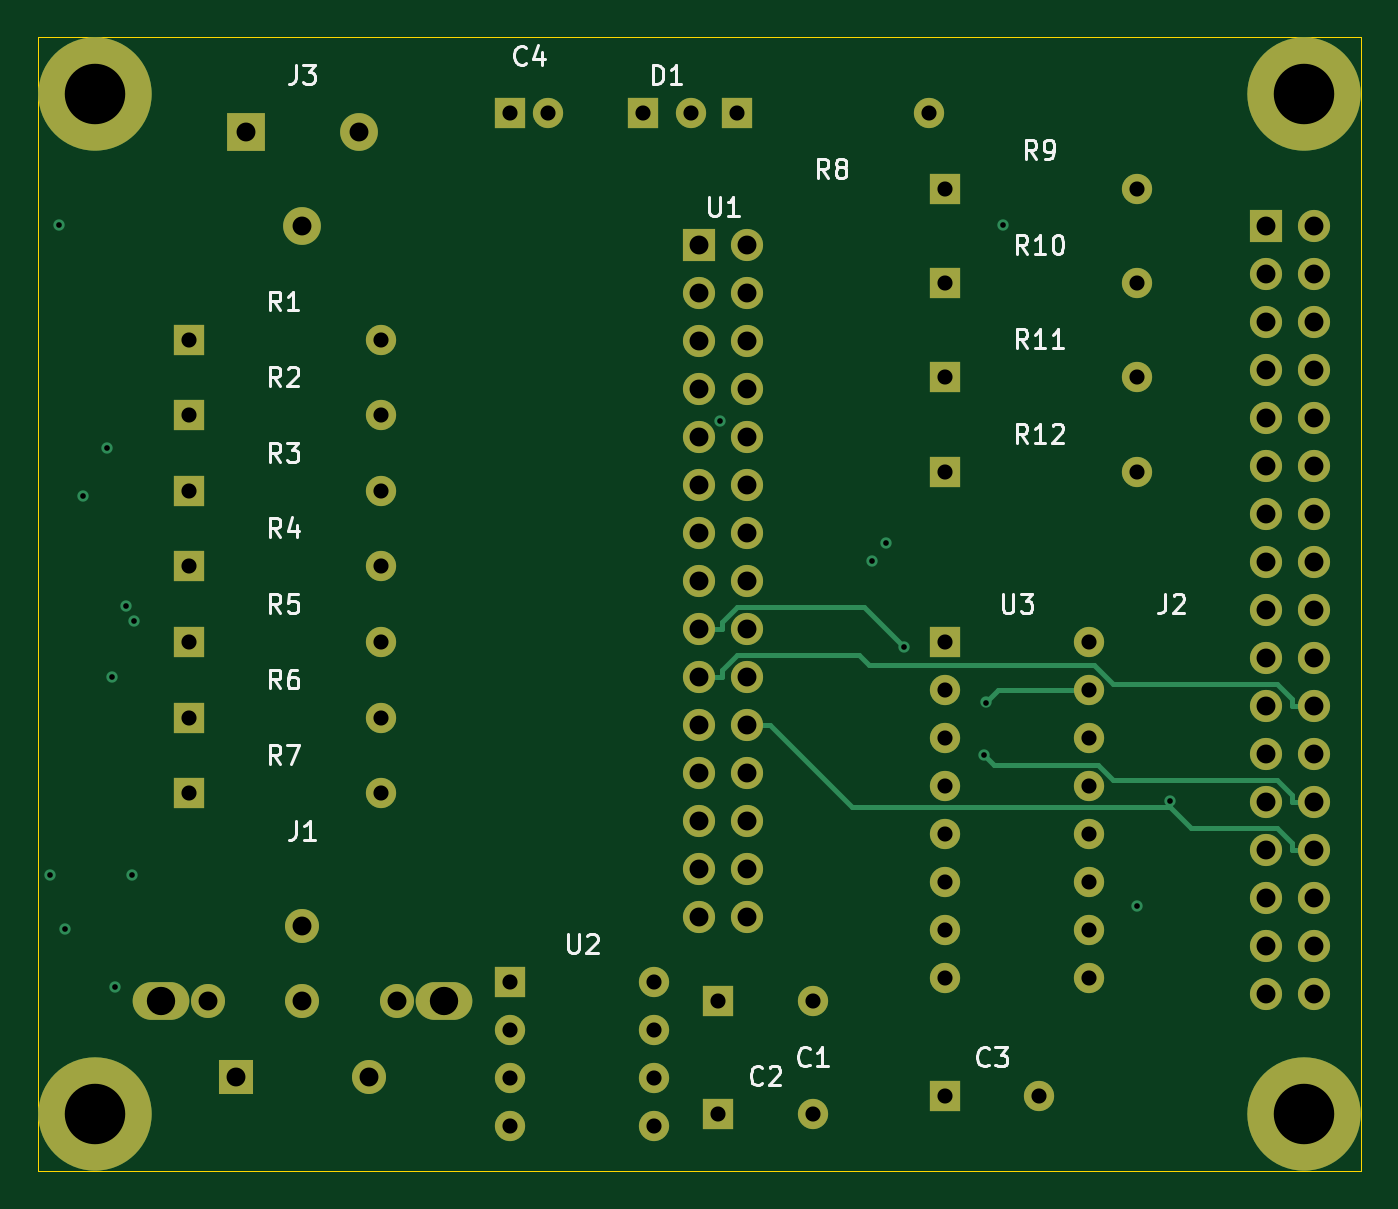
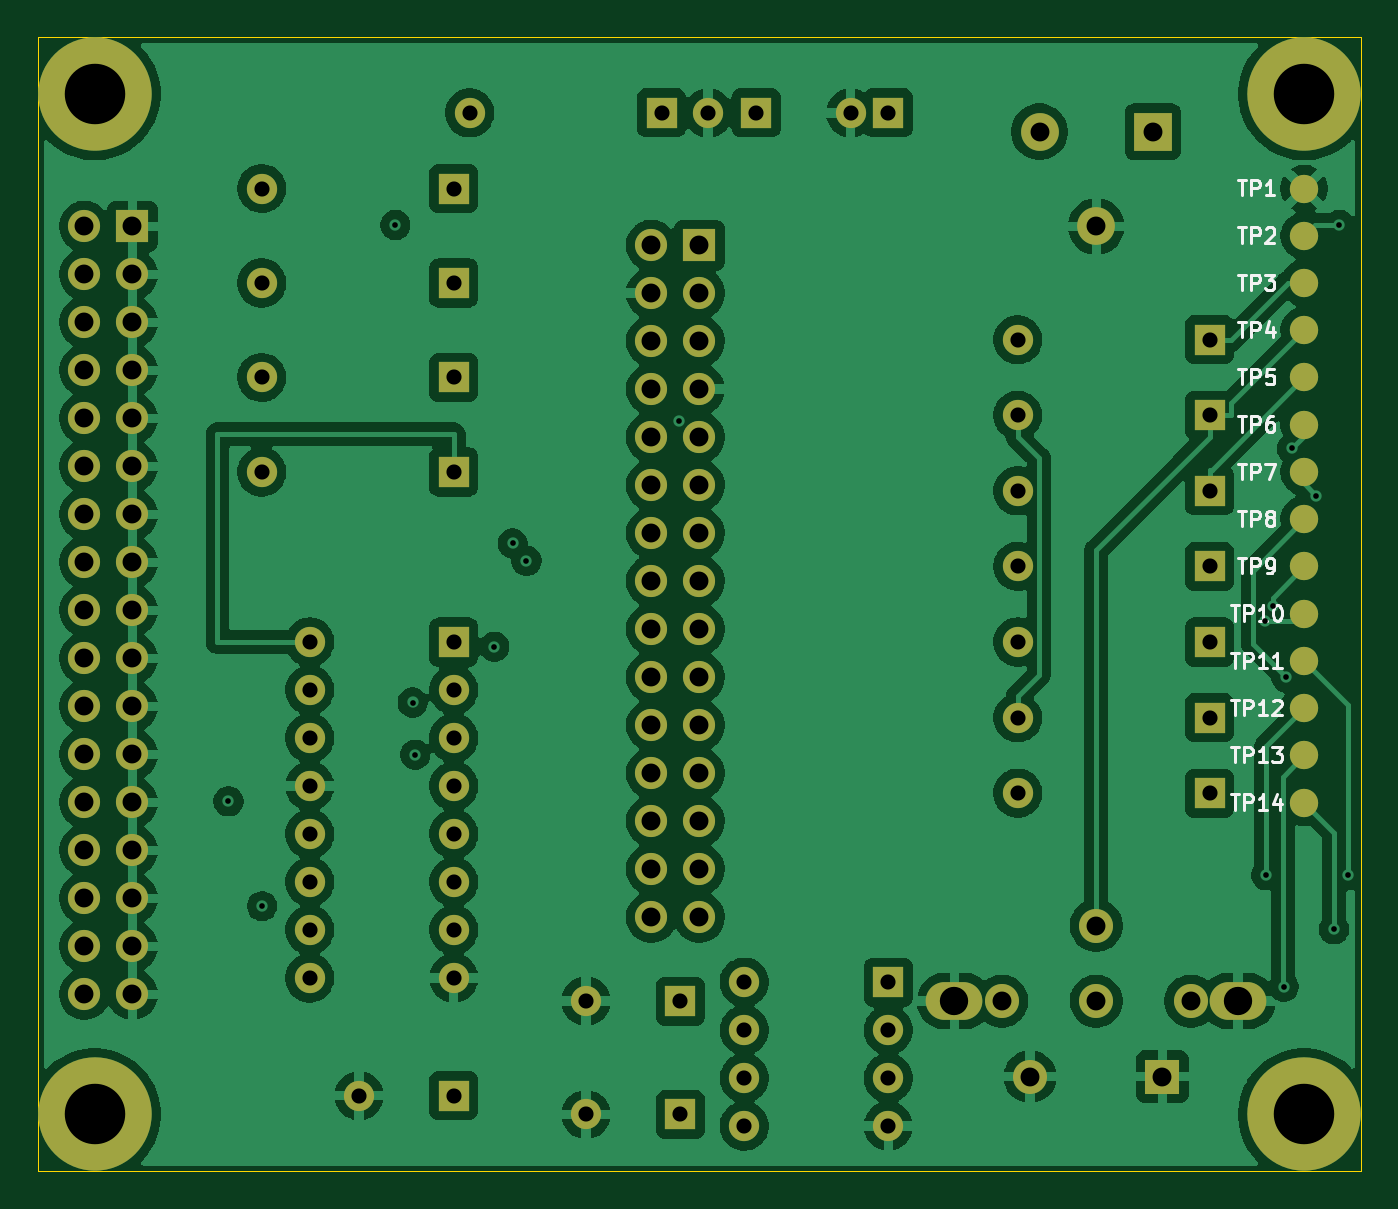
Circuit board: 8 layer files. Board 70.0 x 60.0 mm.
- bottom_copper: 64korppu-E-B_Cu.gbl (208180 bytes)
- bottom_mask: 64korppu-E-B_Mask.gbs (5638 bytes)
- bottom_silk: 64korppu-E-B_Silkscreen.gbo (19458 bytes)
- outline: 64korppu-E-Edge_Cuts.gm1 (613 bytes)
- top_copper: 64korppu-E-F_Cu.gtl (11710 bytes)
- top_mask: 64korppu-E-F_Mask.gts (4993 bytes)
- top_silk: 64korppu-E-F_Silkscreen.gto (26946 bytes)
- drill: 64korppu-E.drl (2936 bytes)

=== bottom_copper: 64korppu-E-B_Cu.gbl (208180 bytes, source omitted) ===
=== bottom_mask: 64korppu-E-B_Mask.gbs ===
%TF.GenerationSoftware,KiCad,Pcbnew,9.0.7*%
%TF.CreationDate,2026-03-09T01:11:43+02:00*%
%TF.ProjectId,64korppu-E,36346b6f-7270-4707-952d-452e6b696361,rev?*%
%TF.SameCoordinates,Original*%
%TF.FileFunction,Soldermask,Bot*%
%TF.FilePolarity,Negative*%
%FSLAX46Y46*%
G04 Gerber Fmt 4.6, Leading zero omitted, Abs format (unit mm)*
G04 Created by KiCad (PCBNEW 9.0.7) date 2026-03-09 01:11:43*
%MOMM*%
%LPD*%
G01*
G04 APERTURE LIST*
%ADD10R,2.000000X2.000000*%
%ADD11O,2.000000X2.000000*%
%ADD12R,1.600000X1.600000*%
%ADD13O,1.600000X1.600000*%
%ADD14R,1.800000X1.800000*%
%ADD15O,1.800000X1.800000*%
%ADD16O,3.000000X2.000000*%
%ADD17R,1.700000X1.700000*%
%ADD18O,1.700000X1.700000*%
%ADD19C,6.000000*%
%ADD20C,1.500000*%
G04 APERTURE END LIST*
D10*
%TO.C,J3*%
X111000000Y-105000000D03*
D11*
X117000000Y-105000000D03*
X114000000Y-110000000D03*
%TD*%
D12*
%TO.C,C4*%
X125000000Y-104000000D03*
D13*
X127000000Y-104000000D03*
%TD*%
D14*
%TO.C,J1*%
X110500000Y-155000000D03*
D15*
X117500000Y-155000000D03*
X109000000Y-151000000D03*
X114000000Y-147000000D03*
X119000000Y-151000000D03*
X114000000Y-151000000D03*
D16*
X106500000Y-151000000D03*
X121500000Y-151000000D03*
%TD*%
D12*
%TO.C,R1*%
X108000000Y-116000000D03*
D13*
X118160000Y-116000000D03*
%TD*%
D12*
%TO.C,R2*%
X108000000Y-120000000D03*
D13*
X118160000Y-120000000D03*
%TD*%
D12*
%TO.C,R3*%
X108000000Y-124000000D03*
D13*
X118160000Y-124000000D03*
%TD*%
D12*
%TO.C,R4*%
X108000000Y-128000000D03*
D13*
X118160000Y-128000000D03*
%TD*%
D12*
%TO.C,R5*%
X108000000Y-132000000D03*
D13*
X118160000Y-132000000D03*
%TD*%
D12*
%TO.C,R6*%
X108000000Y-136000000D03*
D13*
X118160000Y-136000000D03*
%TD*%
D12*
%TO.C,R7*%
X108000000Y-140000000D03*
D13*
X118160000Y-140000000D03*
%TD*%
D17*
%TO.C,U1*%
X135000000Y-111000000D03*
D18*
X137540000Y-111000000D03*
X135000000Y-113540000D03*
X137540000Y-113540000D03*
X135000000Y-116080000D03*
X137540000Y-116080000D03*
X135000000Y-118620000D03*
X137540000Y-118620000D03*
X135000000Y-121160000D03*
X137540000Y-121160000D03*
X135000000Y-123700000D03*
X137540000Y-123700000D03*
X135000000Y-126240000D03*
X137540000Y-126240000D03*
X135000000Y-128780000D03*
X137540000Y-128780000D03*
X135000000Y-131320000D03*
X137540000Y-131320000D03*
X135000000Y-133860000D03*
X137540000Y-133860000D03*
X135000000Y-136400000D03*
X137540000Y-136400000D03*
X135000000Y-138940000D03*
X137540000Y-138940000D03*
X135000000Y-141480000D03*
X137540000Y-141480000D03*
X135000000Y-144020000D03*
X137540000Y-144020000D03*
X135000000Y-146560000D03*
X137540000Y-146560000D03*
%TD*%
D12*
%TO.C,U2*%
X125000000Y-150000000D03*
D13*
X125000000Y-152540000D03*
X125000000Y-155080000D03*
X125000000Y-157620000D03*
X132620000Y-157620000D03*
X132620000Y-155080000D03*
X132620000Y-152540000D03*
X132620000Y-150000000D03*
%TD*%
D12*
%TO.C,U3*%
X148000000Y-132000000D03*
D13*
X148000000Y-134540000D03*
X148000000Y-137080000D03*
X148000000Y-139620000D03*
X148000000Y-142160000D03*
X148000000Y-144700000D03*
X148000000Y-147240000D03*
X148000000Y-149780000D03*
X155620000Y-149780000D03*
X155620000Y-147240000D03*
X155620000Y-144700000D03*
X155620000Y-142160000D03*
X155620000Y-139620000D03*
X155620000Y-137080000D03*
X155620000Y-134540000D03*
X155620000Y-132000000D03*
%TD*%
D17*
%TO.C,J2*%
X165000000Y-110000000D03*
D18*
X167540000Y-110000000D03*
X165000000Y-112540000D03*
X167540000Y-112540000D03*
X165000000Y-115080000D03*
X167540000Y-115080000D03*
X165000000Y-117620000D03*
X167540000Y-117620000D03*
X165000000Y-120160000D03*
X167540000Y-120160000D03*
X165000000Y-122700000D03*
X167540000Y-122700000D03*
X165000000Y-125240000D03*
X167540000Y-125240000D03*
X165000000Y-127780000D03*
X167540000Y-127780000D03*
X165000000Y-130320000D03*
X167540000Y-130320000D03*
X165000000Y-132860000D03*
X167540000Y-132860000D03*
X165000000Y-135400000D03*
X167540000Y-135400000D03*
X165000000Y-137940000D03*
X167540000Y-137940000D03*
X165000000Y-140480000D03*
X167540000Y-140480000D03*
X165000000Y-143020000D03*
X167540000Y-143020000D03*
X165000000Y-145560000D03*
X167540000Y-145560000D03*
X165000000Y-148100000D03*
X167540000Y-148100000D03*
X165000000Y-150640000D03*
X167540000Y-150640000D03*
%TD*%
D12*
%TO.C,R8*%
X137000000Y-104000000D03*
D13*
X147160000Y-104000000D03*
%TD*%
D12*
%TO.C,D1*%
X132000000Y-104000000D03*
D13*
X134540000Y-104000000D03*
%TD*%
D12*
%TO.C,R9*%
X148000000Y-108000000D03*
D13*
X158160000Y-108000000D03*
%TD*%
D12*
%TO.C,R10*%
X148000000Y-113000000D03*
D13*
X158160000Y-113000000D03*
%TD*%
D12*
%TO.C,R11*%
X148000000Y-118000000D03*
D13*
X158160000Y-118000000D03*
%TD*%
D12*
%TO.C,R12*%
X148000000Y-123000000D03*
D13*
X158160000Y-123000000D03*
%TD*%
D12*
%TO.C,C1*%
X136000000Y-151000000D03*
D13*
X141000000Y-151000000D03*
%TD*%
D12*
%TO.C,C2*%
X136000000Y-157000000D03*
D13*
X141000000Y-157000000D03*
%TD*%
D12*
%TO.C,C3*%
X148000000Y-156000000D03*
D13*
X153000000Y-156000000D03*
%TD*%
D19*
%TO.C,H1*%
X103000000Y-103000000D03*
%TD*%
%TO.C,H2*%
X167000000Y-103000000D03*
%TD*%
%TO.C,H3*%
X103000000Y-157000000D03*
%TD*%
%TO.C,H4*%
X167000000Y-157000000D03*
%TD*%
D20*
%TO.C,TP4*%
X103000000Y-115500000D03*
%TD*%
%TO.C,TP1*%
X103000000Y-108000000D03*
%TD*%
%TO.C,TP2*%
X103000000Y-110500000D03*
%TD*%
%TO.C,TP7*%
X103000000Y-123000000D03*
%TD*%
%TO.C,TP14*%
X103000000Y-140500000D03*
%TD*%
%TO.C,TP10*%
X103000000Y-130500000D03*
%TD*%
%TO.C,TP6*%
X103000000Y-120500000D03*
%TD*%
%TO.C,TP12*%
X103000000Y-135500000D03*
%TD*%
%TO.C,TP13*%
X103000000Y-138000000D03*
%TD*%
%TO.C,TP5*%
X103000000Y-118000000D03*
%TD*%
%TO.C,TP11*%
X103000000Y-133000000D03*
%TD*%
%TO.C,TP3*%
X103000000Y-113000000D03*
%TD*%
%TO.C,TP9*%
X103000000Y-128000000D03*
%TD*%
%TO.C,TP8*%
X103000000Y-125500000D03*
%TD*%
M02*

=== bottom_silk: 64korppu-E-B_Silkscreen.gbo (19458 bytes, source omitted) ===
=== outline: 64korppu-E-Edge_Cuts.gm1 ===
%TF.GenerationSoftware,KiCad,Pcbnew,9.0.7*%
%TF.CreationDate,2026-03-09T01:11:43+02:00*%
%TF.ProjectId,64korppu-E,36346b6f-7270-4707-952d-452e6b696361,rev?*%
%TF.SameCoordinates,Original*%
%TF.FileFunction,Profile,NP*%
%FSLAX46Y46*%
G04 Gerber Fmt 4.6, Leading zero omitted, Abs format (unit mm)*
G04 Created by KiCad (PCBNEW 9.0.7) date 2026-03-09 01:11:43*
%MOMM*%
%LPD*%
G01*
G04 APERTURE LIST*
%TA.AperFunction,Profile*%
%ADD10C,0.050000*%
%TD*%
G04 APERTURE END LIST*
D10*
X100000000Y-100000000D02*
X170000000Y-100000000D01*
X170000000Y-160000000D01*
X100000000Y-160000000D01*
X100000000Y-100000000D01*
M02*

=== top_copper: 64korppu-E-F_Cu.gtl (11710 bytes, source omitted) ===
=== top_mask: 64korppu-E-F_Mask.gts ===
%TF.GenerationSoftware,KiCad,Pcbnew,9.0.7*%
%TF.CreationDate,2026-03-09T01:11:43+02:00*%
%TF.ProjectId,64korppu-E,36346b6f-7270-4707-952d-452e6b696361,rev?*%
%TF.SameCoordinates,Original*%
%TF.FileFunction,Soldermask,Top*%
%TF.FilePolarity,Negative*%
%FSLAX46Y46*%
G04 Gerber Fmt 4.6, Leading zero omitted, Abs format (unit mm)*
G04 Created by KiCad (PCBNEW 9.0.7) date 2026-03-09 01:11:43*
%MOMM*%
%LPD*%
G01*
G04 APERTURE LIST*
%ADD10R,2.000000X2.000000*%
%ADD11O,2.000000X2.000000*%
%ADD12R,1.600000X1.600000*%
%ADD13O,1.600000X1.600000*%
%ADD14R,1.800000X1.800000*%
%ADD15O,1.800000X1.800000*%
%ADD16O,3.000000X2.000000*%
%ADD17R,1.700000X1.700000*%
%ADD18O,1.700000X1.700000*%
%ADD19C,6.000000*%
G04 APERTURE END LIST*
D10*
%TO.C,J3*%
X111000000Y-105000000D03*
D11*
X117000000Y-105000000D03*
X114000000Y-110000000D03*
%TD*%
D12*
%TO.C,C4*%
X125000000Y-104000000D03*
D13*
X127000000Y-104000000D03*
%TD*%
D14*
%TO.C,J1*%
X110500000Y-155000000D03*
D15*
X117500000Y-155000000D03*
X109000000Y-151000000D03*
X114000000Y-147000000D03*
X119000000Y-151000000D03*
X114000000Y-151000000D03*
D16*
X106500000Y-151000000D03*
X121500000Y-151000000D03*
%TD*%
D12*
%TO.C,R1*%
X108000000Y-116000000D03*
D13*
X118160000Y-116000000D03*
%TD*%
D12*
%TO.C,R2*%
X108000000Y-120000000D03*
D13*
X118160000Y-120000000D03*
%TD*%
D12*
%TO.C,R3*%
X108000000Y-124000000D03*
D13*
X118160000Y-124000000D03*
%TD*%
D12*
%TO.C,R4*%
X108000000Y-128000000D03*
D13*
X118160000Y-128000000D03*
%TD*%
D12*
%TO.C,R5*%
X108000000Y-132000000D03*
D13*
X118160000Y-132000000D03*
%TD*%
D12*
%TO.C,R6*%
X108000000Y-136000000D03*
D13*
X118160000Y-136000000D03*
%TD*%
D12*
%TO.C,R7*%
X108000000Y-140000000D03*
D13*
X118160000Y-140000000D03*
%TD*%
D17*
%TO.C,U1*%
X135000000Y-111000000D03*
D18*
X137540000Y-111000000D03*
X135000000Y-113540000D03*
X137540000Y-113540000D03*
X135000000Y-116080000D03*
X137540000Y-116080000D03*
X135000000Y-118620000D03*
X137540000Y-118620000D03*
X135000000Y-121160000D03*
X137540000Y-121160000D03*
X135000000Y-123700000D03*
X137540000Y-123700000D03*
X135000000Y-126240000D03*
X137540000Y-126240000D03*
X135000000Y-128780000D03*
X137540000Y-128780000D03*
X135000000Y-131320000D03*
X137540000Y-131320000D03*
X135000000Y-133860000D03*
X137540000Y-133860000D03*
X135000000Y-136400000D03*
X137540000Y-136400000D03*
X135000000Y-138940000D03*
X137540000Y-138940000D03*
X135000000Y-141480000D03*
X137540000Y-141480000D03*
X135000000Y-144020000D03*
X137540000Y-144020000D03*
X135000000Y-146560000D03*
X137540000Y-146560000D03*
%TD*%
D12*
%TO.C,U2*%
X125000000Y-150000000D03*
D13*
X125000000Y-152540000D03*
X125000000Y-155080000D03*
X125000000Y-157620000D03*
X132620000Y-157620000D03*
X132620000Y-155080000D03*
X132620000Y-152540000D03*
X132620000Y-150000000D03*
%TD*%
D12*
%TO.C,U3*%
X148000000Y-132000000D03*
D13*
X148000000Y-134540000D03*
X148000000Y-137080000D03*
X148000000Y-139620000D03*
X148000000Y-142160000D03*
X148000000Y-144700000D03*
X148000000Y-147240000D03*
X148000000Y-149780000D03*
X155620000Y-149780000D03*
X155620000Y-147240000D03*
X155620000Y-144700000D03*
X155620000Y-142160000D03*
X155620000Y-139620000D03*
X155620000Y-137080000D03*
X155620000Y-134540000D03*
X155620000Y-132000000D03*
%TD*%
D17*
%TO.C,J2*%
X165000000Y-110000000D03*
D18*
X167540000Y-110000000D03*
X165000000Y-112540000D03*
X167540000Y-112540000D03*
X165000000Y-115080000D03*
X167540000Y-115080000D03*
X165000000Y-117620000D03*
X167540000Y-117620000D03*
X165000000Y-120160000D03*
X167540000Y-120160000D03*
X165000000Y-122700000D03*
X167540000Y-122700000D03*
X165000000Y-125240000D03*
X167540000Y-125240000D03*
X165000000Y-127780000D03*
X167540000Y-127780000D03*
X165000000Y-130320000D03*
X167540000Y-130320000D03*
X165000000Y-132860000D03*
X167540000Y-132860000D03*
X165000000Y-135400000D03*
X167540000Y-135400000D03*
X165000000Y-137940000D03*
X167540000Y-137940000D03*
X165000000Y-140480000D03*
X167540000Y-140480000D03*
X165000000Y-143020000D03*
X167540000Y-143020000D03*
X165000000Y-145560000D03*
X167540000Y-145560000D03*
X165000000Y-148100000D03*
X167540000Y-148100000D03*
X165000000Y-150640000D03*
X167540000Y-150640000D03*
%TD*%
D12*
%TO.C,R8*%
X137000000Y-104000000D03*
D13*
X147160000Y-104000000D03*
%TD*%
D12*
%TO.C,D1*%
X132000000Y-104000000D03*
D13*
X134540000Y-104000000D03*
%TD*%
D12*
%TO.C,R9*%
X148000000Y-108000000D03*
D13*
X158160000Y-108000000D03*
%TD*%
D12*
%TO.C,R10*%
X148000000Y-113000000D03*
D13*
X158160000Y-113000000D03*
%TD*%
D12*
%TO.C,R11*%
X148000000Y-118000000D03*
D13*
X158160000Y-118000000D03*
%TD*%
D12*
%TO.C,R12*%
X148000000Y-123000000D03*
D13*
X158160000Y-123000000D03*
%TD*%
D12*
%TO.C,C1*%
X136000000Y-151000000D03*
D13*
X141000000Y-151000000D03*
%TD*%
D12*
%TO.C,C2*%
X136000000Y-157000000D03*
D13*
X141000000Y-157000000D03*
%TD*%
D12*
%TO.C,C3*%
X148000000Y-156000000D03*
D13*
X153000000Y-156000000D03*
%TD*%
D19*
%TO.C,H1*%
X103000000Y-103000000D03*
%TD*%
%TO.C,H2*%
X167000000Y-103000000D03*
%TD*%
%TO.C,H3*%
X103000000Y-157000000D03*
%TD*%
%TO.C,H4*%
X167000000Y-157000000D03*
%TD*%
M02*

=== top_silk: 64korppu-E-F_Silkscreen.gto (26946 bytes, source omitted) ===
=== drill: 64korppu-E.drl ===
M48
; DRILL file {KiCad 9.0.7} date 2026-03-09T01:11:44+0200
; FORMAT={-:-/ absolute / metric / decimal}
; #@! TF.CreationDate,2026-03-09T01:11:44+02:00
; #@! TF.GenerationSoftware,Kicad,Pcbnew,9.0.7
; #@! TF.FileFunction,MixedPlating,1,4
FMAT,2
METRIC
; #@! TA.AperFunction,Plated,PTH,ViaDrill
T1C0.300
; #@! TA.AperFunction,Plated,PTH,ComponentDrill
T2C0.800
; #@! TA.AperFunction,Plated,PTH,ComponentDrill
T3C1.000
; #@! TA.AperFunction,Plated,PTH,ComponentDrill
T4C1.500
; #@! TA.AperFunction,Plated,PTH,ComponentDrill
T5C3.200
%
G90
G05
T1
X100.651Y-144.333
X101.13Y-109.933
X101.417Y-147.2
X102.36Y-124.25
X103.64Y-121.75
X103.935Y-133.86
X104.071Y-150.249
X104.659Y-130.09
X104.999Y-144.333
X105.087Y-130.912
X136.083Y-120.325
X144.149Y-127.705
X144.879Y-126.775
X145.852Y-132.252
X150.039Y-137.96
X150.169Y-135.199
X151.088Y-109.933
X158.142Y-145.972
X159.921Y-140.422
T2
X108.0Y-116.0
X108.0Y-120.0
X108.0Y-124.0
X108.0Y-128.0
X108.0Y-132.0
X108.0Y-136.0
X108.0Y-140.0
X118.16Y-116.0
X118.16Y-120.0
X118.16Y-124.0
X118.16Y-128.0
X118.16Y-132.0
X118.16Y-136.0
X118.16Y-140.0
X125.0Y-104.0
X125.0Y-150.0
X125.0Y-152.54
X125.0Y-155.08
X125.0Y-157.62
X127.0Y-104.0
X132.0Y-104.0
X132.62Y-150.0
X132.62Y-152.54
X132.62Y-155.08
X132.62Y-157.62
X134.54Y-104.0
X136.0Y-151.0
X136.0Y-157.0
X137.0Y-104.0
X141.0Y-151.0
X141.0Y-157.0
X147.16Y-104.0
X148.0Y-108.0
X148.0Y-113.0
X148.0Y-118.0
X148.0Y-123.0
X148.0Y-132.0
X148.0Y-134.54
X148.0Y-137.08
X148.0Y-139.62
X148.0Y-142.16
X148.0Y-144.7
X148.0Y-147.24
X148.0Y-149.78
X148.0Y-156.0
X153.0Y-156.0
X155.62Y-132.0
X155.62Y-134.54
X155.62Y-137.08
X155.62Y-139.62
X155.62Y-142.16
X155.62Y-144.7
X155.62Y-147.24
X155.62Y-149.78
X158.16Y-108.0
X158.16Y-113.0
X158.16Y-118.0
X158.16Y-123.0
T3
X109.0Y-151.0
X110.5Y-155.0
X111.0Y-105.0
X114.0Y-110.0
X114.0Y-147.0
X114.0Y-151.0
X117.0Y-105.0
X117.5Y-155.0
X119.0Y-151.0
X135.0Y-111.0
X135.0Y-113.54
X135.0Y-116.08
X135.0Y-118.62
X135.0Y-121.16
X135.0Y-123.7
X135.0Y-126.24
X135.0Y-128.78
X135.0Y-131.32
X135.0Y-133.86
X135.0Y-136.4
X135.0Y-138.94
X135.0Y-141.48
X135.0Y-144.02
X135.0Y-146.56
X137.54Y-111.0
X137.54Y-113.54
X137.54Y-116.08
X137.54Y-118.62
X137.54Y-121.16
X137.54Y-123.7
X137.54Y-126.24
X137.54Y-128.78
X137.54Y-131.32
X137.54Y-133.86
X137.54Y-136.4
X137.54Y-138.94
X137.54Y-141.48
X137.54Y-144.02
X137.54Y-146.56
X165.0Y-110.0
X165.0Y-112.54
X165.0Y-115.08
X165.0Y-117.62
X165.0Y-120.16
X165.0Y-122.7
X165.0Y-125.24
X165.0Y-127.78
X165.0Y-130.32
X165.0Y-132.86
X165.0Y-135.4
X165.0Y-137.94
X165.0Y-140.48
X165.0Y-143.02
X165.0Y-145.56
X165.0Y-148.1
X165.0Y-150.64
X167.54Y-110.0
X167.54Y-112.54
X167.54Y-115.08
X167.54Y-117.62
X167.54Y-120.16
X167.54Y-122.7
X167.54Y-125.24
X167.54Y-127.78
X167.54Y-130.32
X167.54Y-132.86
X167.54Y-135.4
X167.54Y-137.94
X167.54Y-140.48
X167.54Y-143.02
X167.54Y-145.56
X167.54Y-148.1
X167.54Y-150.64
T4
X106.5Y-151.0
X121.5Y-151.0
T5
X103.0Y-103.0
X103.0Y-157.0
X167.0Y-103.0
X167.0Y-157.0
M30
